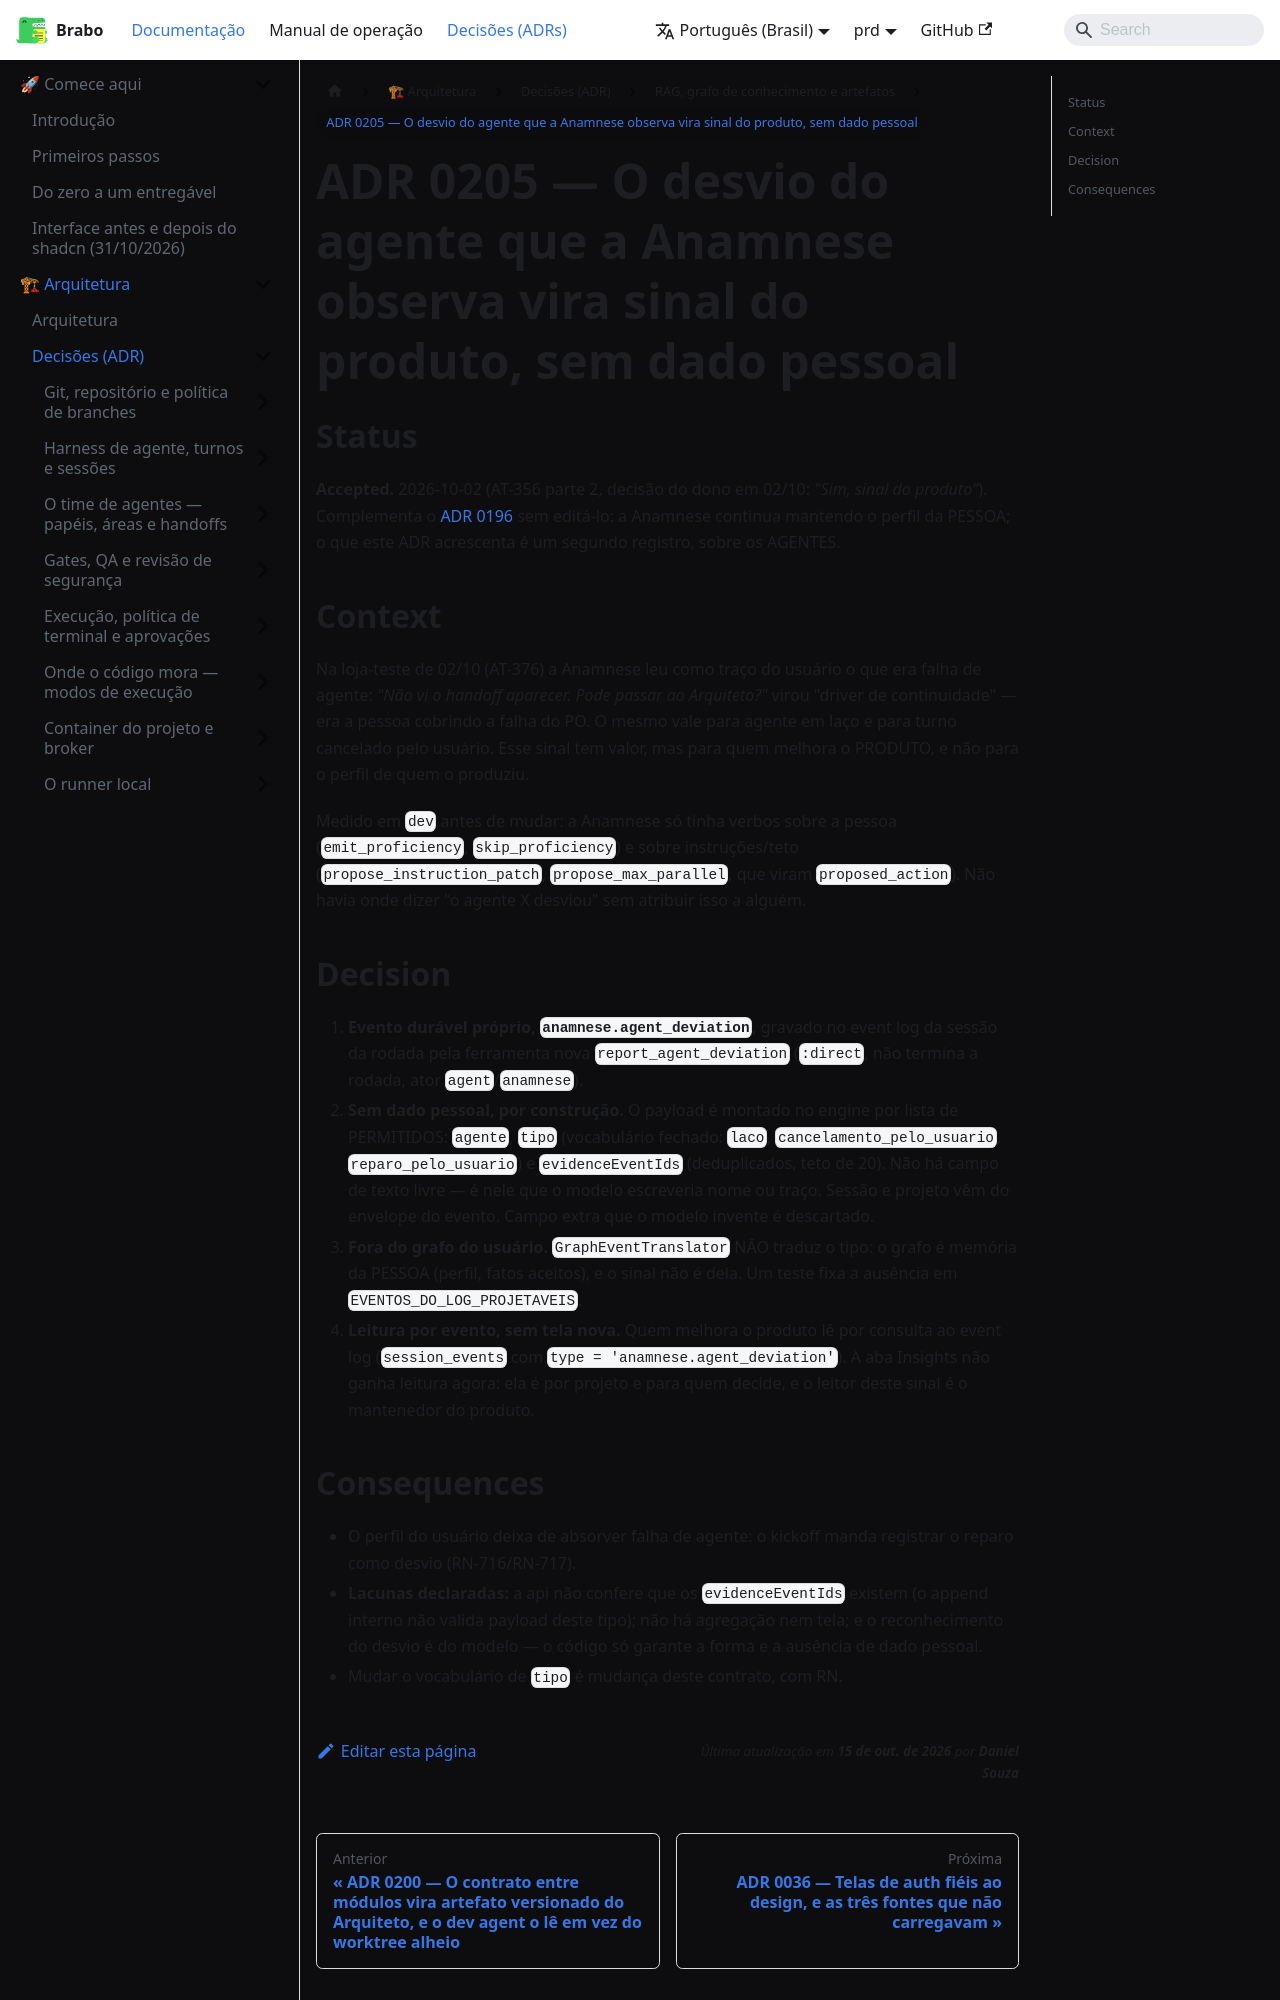

repository: daneiel/brabo · page: prd/adr/0205-desvio-do-agente-como-sinal-do-produto.html · generator: docusaurus

# ADR 0205 — O desvio do agente que a Anamnese observa vira sinal do produto, sem dado pessoal

## Status

**Accepted.** 2026-10-02 (AT-356 parte 2, decisão do dono em 02/10: *"Sim,
sinal do produto"*). Complementa o
[ADR 0196](0196-anamnese-religada-com-sujeito-e-fato-do-perfil.md) sem editá-lo:
a Anamnese continua mantendo o perfil da PESSOA; o que este ADR acrescenta é um
segundo registro, sobre os AGENTES.

## Context

Na loja-teste de 02/10 (AT-376) a Anamnese leu como traço do usuário o que era
falha de agente: *"Não vi o handoff aparecer. Pode passar ao Arquiteto?"* virou
"driver de continuidade" — era a pessoa cobrindo a falha do PO. O mesmo vale
para agente em laço e para turno cancelado pelo usuário. Esse sinal tem valor,
mas para quem melhora o PRODUTO, e não para o perfil de quem o produziu.

Medido em `dev` antes de mudar: a Anamnese só tinha verbos sobre a pessoa
(`emit_proficiency`, `skip_proficiency`) e sobre instruções/teto
(`propose_instruction_patch`, `propose_max_parallel`, que viram
`proposed_action`). Não havia onde dizer "o agente X desviou" sem atribuir isso
a alguém.

## Decision

1. **Evento durável próprio, `anamnese.agent_deviation`**, gravado no event log
   da sessão da rodada pela ferramenta nova `report_agent_deviation`
   (`:direct`, não termina a rodada, ator `agent`/`anamnese`).
2. **Sem dado pessoal, por construção.** O payload é montado no engine por
   lista de PERMITIDOS: `agente`, `tipo` (vocabulário fechado: `laco`,
   `cancelamento_pelo_usuario`, `reparo_pelo_usuario`) e `evidenceEventIds`
   (deduplicados, teto de 20). Não há campo de texto livre — é nele que o modelo
   escreveria nome ou traço. Sessão e projeto vêm do envelope do evento. Campo
   extra que o modelo invente é descartado.
3. **Fora do grafo do usuário.** `GraphEventTranslator` NÃO traduz o tipo: o
   grafo é memória da PESSOA (perfil, fatos aceitos), e o sinal não é dela. Um
   teste fixa a ausência em `EVENTOS_DO_LOG_PROJETAVEIS`.
4. **Leitura por evento, sem tela nova.** Quem melhora o produto lê por
   consulta ao event log (`session_events` com `type =
   'anamnese.agent_deviation'`). A aba Insights não ganha leitura agora: ela é
   por projeto e para quem decide, e o leitor deste sinal é o mantenedor do
   produto.
